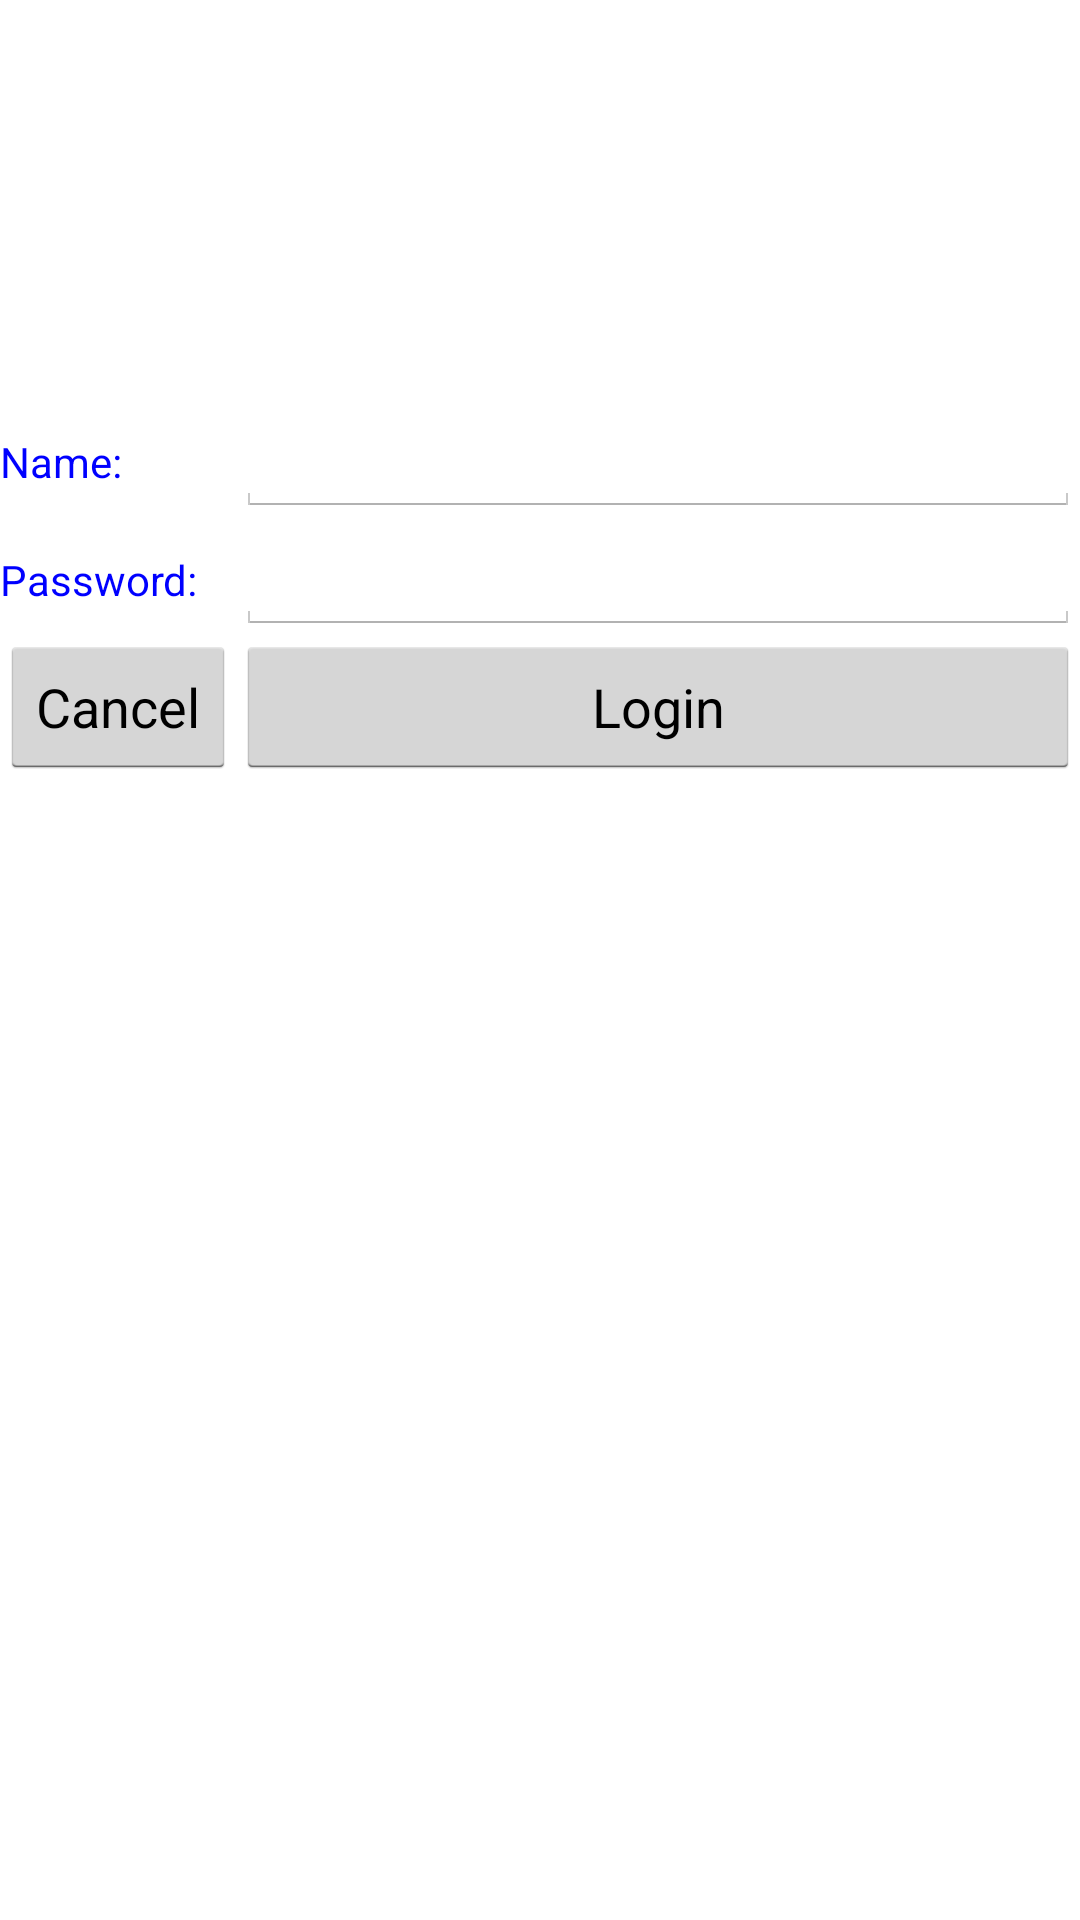

Reconstruct the res/layout file that produces this screen, plus the resources it refers to.
<!-- AndroidManifest.xml: application theme AppTheme -->
<!-- res/layout/login_system.xml -->
<?xml version="1.0" encoding="utf-8"?>
<LinearLayout xmlns:android="http://schemas.android.com/apk/res/android"
	android:orientation="vertical" 
	android:layout_width="fill_parent"
	android:layout_height="fill_parent"
	android:background="@drawable/login"
	>
	
	<TableLayout 
	android:layout_width="fill_parent" 
	android:layout_height="fill_parent" 
	android:stretchColumns="1">
	
			<TableRow>
					<TextView android:text="" />
					<TextView android:text="" />
			</TableRow>
			<TableRow>
					<TextView android:text="" />
					<TextView android:text="" />
			</TableRow>
			<TableRow>
					<TextView android:text="" />
					<TextView android:text="" />
			</TableRow>
			<TableRow>
					<TextView android:text="" />
					<TextView android:text="" />
			</TableRow>
			<TableRow>
					<TextView android:text="" />
					<TextView android:text="" />
			</TableRow>
			
			<TableRow>
					<TextView android:text="" />
					<TextView android:text="" />
			</TableRow>
			
			<TableRow>
					<TextView android:text="" />
					<TextView android:text="" />
			</TableRow>
			
	
		<TableRow>
			<TextView 
			android:text="Name: " 
			android:id="@+id/TextView"
			android:layout_width="wrap_content" 
			android:layout_height="wrap_content"
			android:textColor="#0000ff"
			/>
			
			<EditText 
			android:text="" 
			android:id="@+id/userEditText"
			android:layout_width="fill_parent" 
			android:layout_height="wrap_content"/>
		</TableRow>


		<TableRow>
			<TextView 
			android:text="Password:" 
			android:id="@+id/TextViewPassword"
			android:layout_width="wrap_content" 
			android:layout_height="wrap_content"
			android:textColor="#0000ff"
			/>
			
			<EditText 
			android:text="" 
			android:id="@+id/pwdEditText"
			android:layout_width="fill_parent" 
			android:layout_height="wrap_content"
			android:password="true"/>
			
		</TableRow>
		
		<TableRow 
			android:gravity="right">
			
			<Button 
				android:text="Cancel" 
				android:id="@+id/cancelButton"
				android:layout_width="wrap_content" 
				android:layout_height="wrap_content"/>
			<Button 
				android:text="Login" 
				android:id="@+id/loginButton"
				android:layout_width="wrap_content" 
				android:layout_height="wrap_content"/>
	
		</TableRow>

	</TableLayout>
</LinearLayout>
<!-- resources referenced by this layout -->
<resources>
  <style name="AppTheme" parent="android:Theme.Holo.Light" />
</resources>
